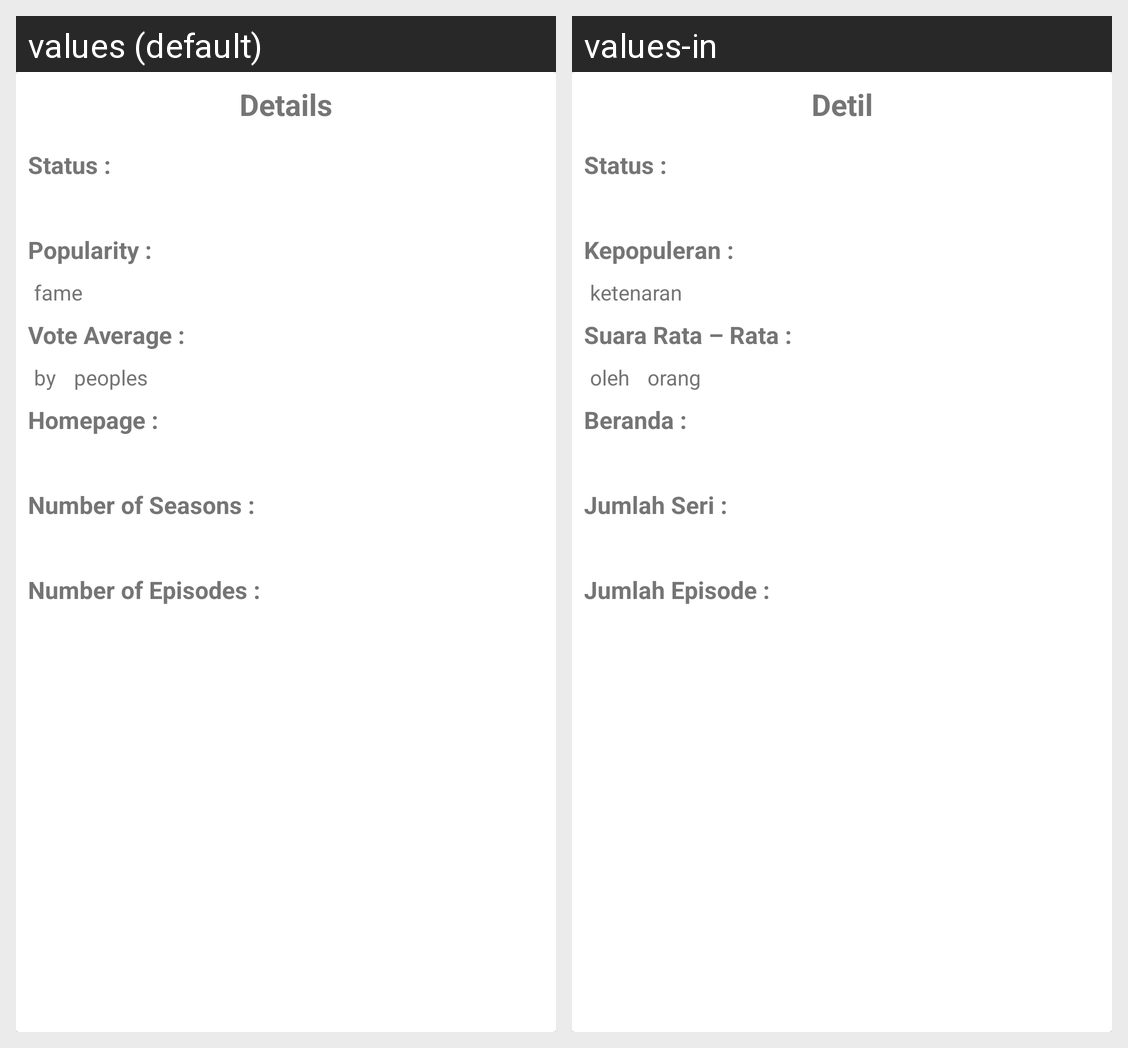

Locale-by-locale string values for the Android screen shown in this grid:
Android screen res/layout/layout_tv_show_detail.xml rendered under 2 locales, left to right: values (default), values-in. Device: Nexus 5 (rendered at 1080×1920; each locale shown at half size, 540×960, under a caption strip naming it); theme AppTheme.
Strings drawn on this screen, with the default value and each locale's value (text and hints the layout hard-codes, and strings that could not be matched under every locale, appear in the picture but are not listed):

details
  values: Details
  values-in: Detil

popularity
  values: Popularity :
  values-in: Kepopuleran :

number_of_seasons
  values: Number of Seasons :
  values-in: Jumlah Seri :

vote_average
  values: Vote Average :
  values-in: Suara Rata – Rata :

status
  values: Status :
  values-in: Status :

homepage
  values: Homepage :
  values-in: Beranda :

number_of_episodes
  values: Number of Episodes :
  values-in: Jumlah Episode :

by
  values: by
  values-in: oleh

fame
  values: fame
  values-in: ketenaran

peoples
  values: peoples
  values-in: orang
